2-way image classification set "aerial" from GitHub (PTRWNG-wzl/deep-learning-course); label vocabulary: flat, pitched.

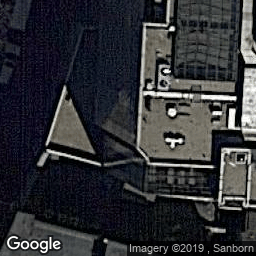
Label: flat

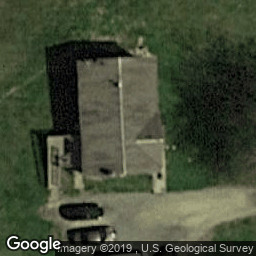
Label: pitched

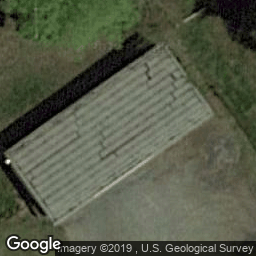
Label: flat

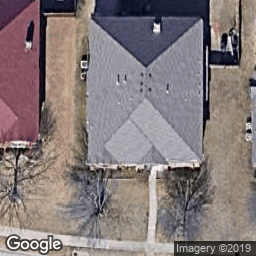
Label: pitched

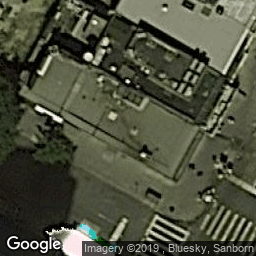
Label: flat

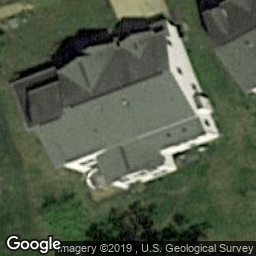
Label: pitched
